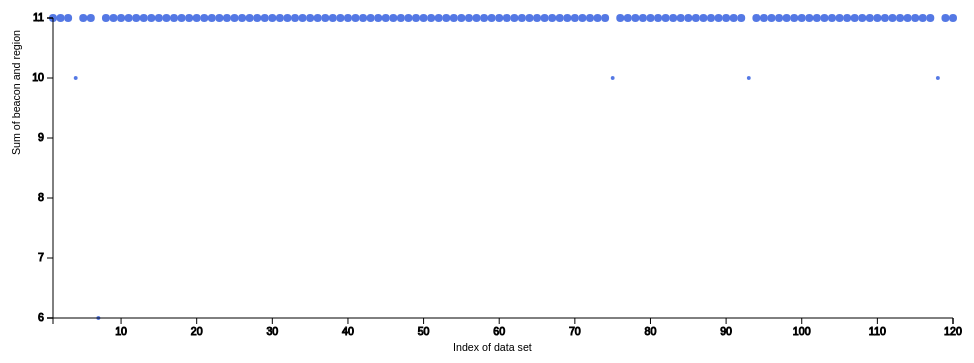
D3 v3 page, settled after 360 driven frames (6 s of simulated time); the page loaded 1 data file(s).



    
function draw(data){
    "use strict";
    var margin = 50, width = 1000, height =400;
    console.log(margin, width, height);
    
        
    var x_extent = d3.extent(data, function(d) {return +d.count});
    console.log(x_extent);
    var x_scale = d3.scale.linear().range([margin,width-margin]).domain(x_extent);
    var x_axis = d3.svg.axis().scale(x_scale).ticks(15);
    console.log(x_extent,x_scale);
    
    var y_extent = d3.extent(data, function(d){return +d.sum});
    console.log(y_extent);
    var y_scale = d3.scale.linear().range([height-margin,margin]).domain(y_extent);
    console.log(y_scale);
    var y_axis = d3.svg.axis().scale(y_scale).orient("left").ticks(5);
    
    d3.select("body")
    .append("svg")
        .attr("width",width)
        .attr("height",height)
    .selectAll("circle")
    .data(data)
    .enter()
    .append("circle")
        .attr("cx", function(d) {return x_scale(d.count)})
        .attr("cy", function(d) {return y_scale(d.sum)})
        .attr("r",  function(d) {return +d.region*2});
    
    d3.select("svg")
    .append("g")
        .attr("class","x axis")
        .attr("transform","translate(0,"+(height-margin)+")")
    .call(x_axis);
    
    d3.select("svg")
    .append("g")
        .attr("class","y axis")
        .attr("transform", "translate("+margin+",0)")
    .call(y_axis);

    d3.select(".y.axis")
    .append("text")
    .text("Sum of beacon and region")
    .attr("transform", "rotate (-90, -43, 0) translate(-230,10)");

    d3.select(".x.axis")
    .append("text")
    .text("Index of data set")
    .attr("x",(width/2)-margin)
    .attr("y",margin/1.5);
    };

    


        d3.json("data/data.json",draw);
    

### data: data/data.json
[
 {
  "count": 1,
  "sec_beacon": 5,
  "region": 2,
  "pri_beacon": 4,
  "sum": 11
 },
 {
  "count": 2,
  "sec_beacon": 5,
  "region": 2,
  "pri_beacon": 4,
  "sum": 11
 },
 {
  "count": 3,
  "sec_beacon": 5,
  "region": 2,
  "pri_beacon": 4,
  "sum": 11
 },
 {
  "count": 4,
  "sec_beacon": 5,
  "region": 1,
  "pri_beacon": 4,
  "sum": 10
 },
 {
  "count": 5,
  "sec_beacon": 5,
  "region": 2,
  "pri_beacon": 4,
  "sum": 11
 },
 {
  "count": 6,
  "sec_beacon": 5,
  "region": 2,
  "pri_beacon": 4,
  "sum": 11
 },
 {
  "count": 7,
  "sec_beacon": 3,
  "region": 1,
  "pri_beacon": 2,
  "sum": 6
 },
 {
  "count": 8,
  "sec_beacon": 5,
  "region": 2,
  "pri_beacon": 4,
  "sum": 11
 },
 "... 112 more items"
]